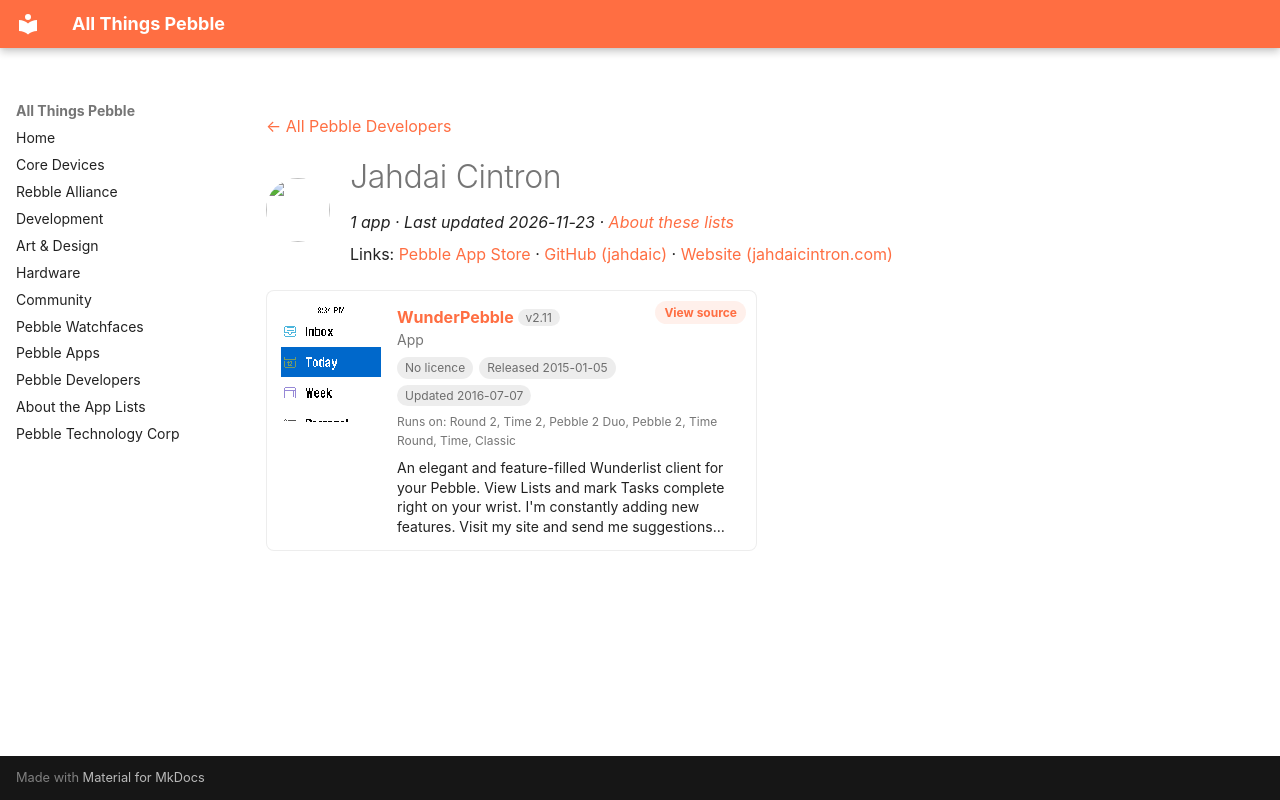

repository: saltedlolly/all-things-pebble · page: developers/jahdai-cintron.html · generator: mkdocs

---
title: "Jahdai Cintron"
hide:
  - toc
---

<!-- Generated by scripts/update_app_directory.py: do not edit by hand -->
[← All Pebble Developers](../developers.md)

<div class="dev-header" markdown>
<img class="dev-avatar" src="https://github.com/jahdaic.png?size=128" alt="" width="64" height="64" loading="lazy" onerror="this.remove()">
<div class="dev-intro" markdown>

# Jahdai Cintron

*1 app · Last updated 2026-11-23 · [About these lists](../about-app-lists.md)*

Links: [Pebble App Store](https://apps.repebble.com/apps/dev/jahdai-cintron_52b52785d2b97a2c6d00000e) · [GitHub (jahdaic)](https://github.com/jahdaic) · [Website (jahdaicintron.com)](http://jahdaicintron.com/wunderpebble/)

</div>
</div>

<div class="app-grid dev-apps" data-search-exclude>
<div class="app-card" data-type="watchapp" data-title="wunderpebble" data-released="2015-01-05" data-updated="2016-07-07">
<a class="app-shot" href="https://apps.repebble.com/54aabf29ef47e1e246000072" data-search-exclude><img src="../images/apps/54aabf29ef47e1e246000072.png" alt="WunderPebble" loading="lazy"></a>
<div class="app-info">
<h2 class="app-name" id="app-54aabf29ef47e1e246000072"><a href="https://apps.repebble.com/54aabf29ef47e1e246000072">WunderPebble</a> <span class="app-version" title="Latest version" data-search-exclude>v2.11</span></h2>
<a class="app-source" href="https://github.com/jahdaic/WunderPebbleJS" title="Source code" data-search-exclude>View source</a>
<div class="app-dev">App</div>
<div class="app-tags" data-search-exclude><span class="app-licence app-licence--none" title="Licence">No licence</span> <span title="First published in the app store">Released 2015-01-05</span> <span title="Latest release in the app store">Updated 2016-07-07</span></div>
<div class="app-watches" title="Supported watches" data-search-exclude>Runs on: Round 2, Time 2, Pebble 2 Duo, Pebble 2, Time Round, Time, Classic</div>
<p class="app-desc">An elegant and feature-filled Wunderlist client for your Pebble. View Lists and mark Tasks complete right on your wrist. I&#x27;m constantly adding new features. Visit my site and send me suggestions…</p>
</div>
</div>
</div>
